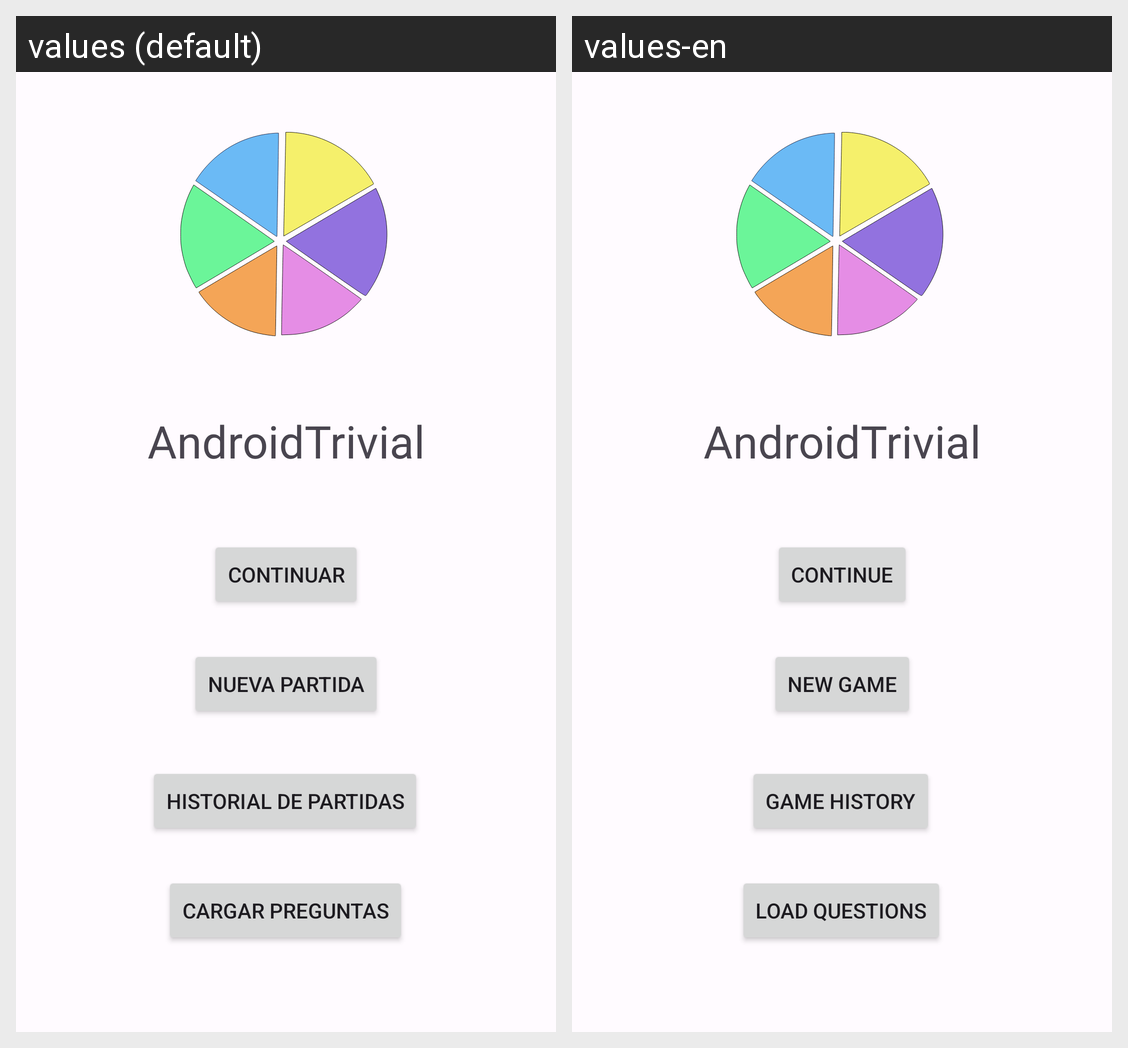

The Android screen above is rendered under two locales of the same app. Produce the string resources it draws, with the default and per-locale values.
Android screen res/layout/fragment_main_menu.xml rendered under 2 locales, left to right: values (default), values-en. Device: Nexus 5 (rendered at 1080×1920; each locale shown at half size, 540×960, under a caption strip naming it); theme AppTheme.
Strings drawn on this screen, with the default value and each locale's value (text and hints the layout hard-codes, and strings that could not be matched under every locale, appear in the picture but are not listed):

app_name
  values: AndroidTrivial
  values-en: AndroidTrivial

menu_bt_loadMatch
  values: Continuar
  values-en: Continue

menu_bt_match_record
  values: Historial de Partidas
  values-en: Game history

menu_bt_newMatch
  values: Nueva Partida
  values-en: New Game

menu_bt_create_questions
  values: Cargar preguntas
  values-en: Load questions
